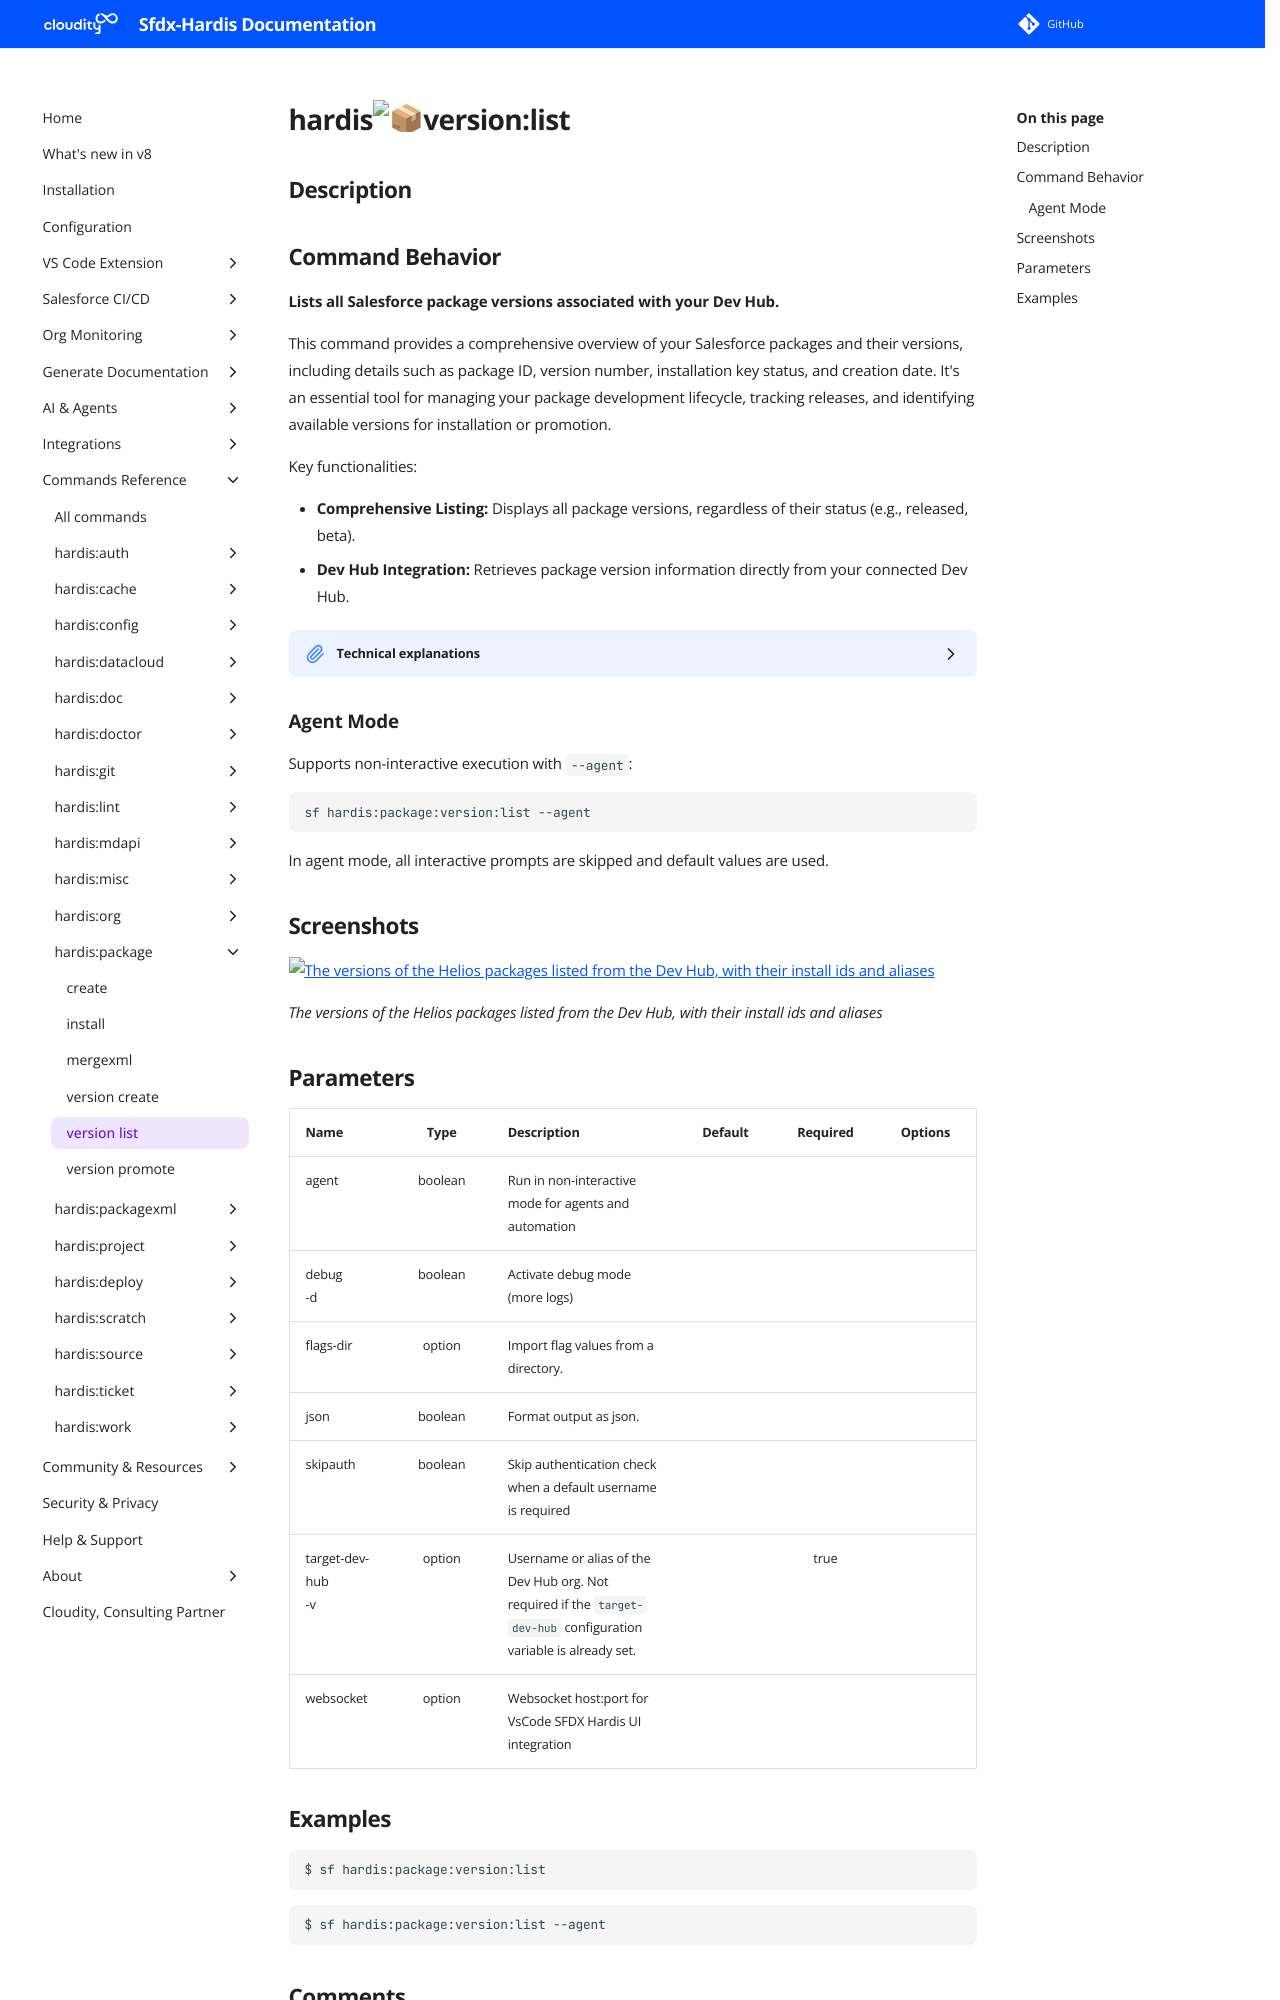

repository: hardisgroupcom/sfdx-hardis · page: hardis/package/version/list/index.html · generator: mkdocs

---
title: "hardis:package:version:list - Create a new version of a package"
description: "Lists all Salesforce package versions associated with your Dev Hub."
---
<!-- This file has been generated with command 'sf hardis:doc:plugin:generate'. Please do not update it manually or it may be overwritten -->
# hardis:package:version:list

## Description


## Command Behavior

**Lists all Salesforce package versions associated with your Dev Hub.**

This command provides a comprehensive overview of your Salesforce packages and their versions, including details such as package ID, version number, installation key status, and creation date. It's an essential tool for managing your package development lifecycle, tracking releases, and identifying available versions for installation or promotion.

Key functionalities:

- **Comprehensive Listing:** Displays all package versions, regardless of their status (e.g., released, beta).
- **Dev Hub Integration:** Retrieves package version information directly from your connected Dev Hub.

<details markdown="1">
<summary>Technical explanations</summary>

The command's technical implementation is straightforward:

- **Salesforce CLI Integration:** It directly executes the `sf package version list` command.
- **`execCommand`:** This utility is used to run the Salesforce CLI command and capture its output.
- **Output Display:** The raw output from the Salesforce CLI command is displayed to the user, providing all the details about the package versions.
</details>

### Agent Mode

Supports non-interactive execution with `--agent`:

```sh
sf hardis:package:version:list --agent
```

In agent mode, all interactive prompts are skipped and default values are used.



## Screenshots

![The versions of the Helios packages listed from the Dev Hub, with their install ids and aliases](../../../assets/images/commands/package/version/list.webp)

_The versions of the Helios packages listed from the Dev Hub, with their install ids and aliases_
